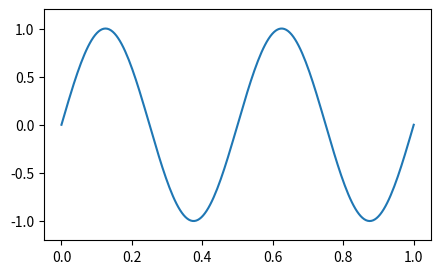
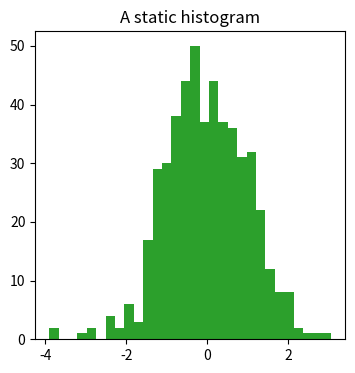

Reproduce these figures in Python, in order.
"""Test fixture: two figures, one animated and one static."""
import numpy as np
import matplotlib.pyplot as plt
from matplotlib.animation import FuncAnimation

FREQ = 2.0      # wave frequency

fig1, ax1 = plt.subplots(figsize=(5, 3), num="Wave")
x = np.linspace(0, 1, 200)
(line,) = ax1.plot(x, np.sin(2 * np.pi * FREQ * x))
ax1.set_ylim(-1.2, 1.2)


def update(frame):
    line.set_ydata(np.sin(2 * np.pi * FREQ * (x - frame / 50)))
    return (line,)


anim = FuncAnimation(fig1, update, interval=40, cache_frame_data=False)

fig2, ax2 = plt.subplots(figsize=(4, 4), num="Histogram")
ax2.hist(np.random.default_rng(0).normal(size=500), bins=30, color="tab:green")
ax2.set_title("A static histogram")
plt.show()
